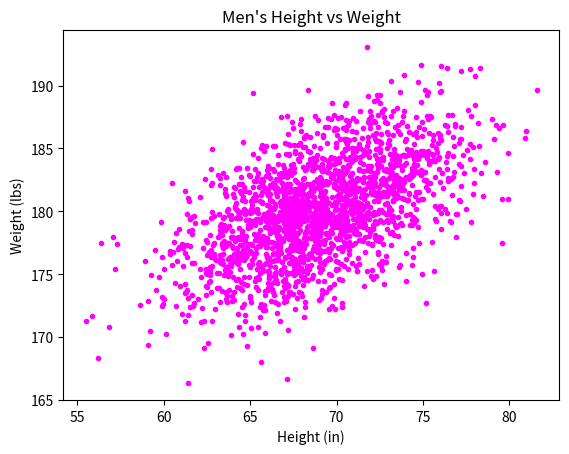

Write the Python code that produced this figure.
#!/usr/bin/env python3
import numpy as np
import matplotlib.pyplot as plt

mean = [69, 0]
cov = [[15, 8], [8, 15]]
np.random.seed(5)
x, y = np.random.multivariate_normal(mean, cov, 2000).T
y += 180

plt.scatter(x, y, marker='.', color='magenta')
plt.xlabel('Height (in)')
plt.ylabel('Weight (lbs)')
plt.title("Men's Height vs Weight")
plt.show()
